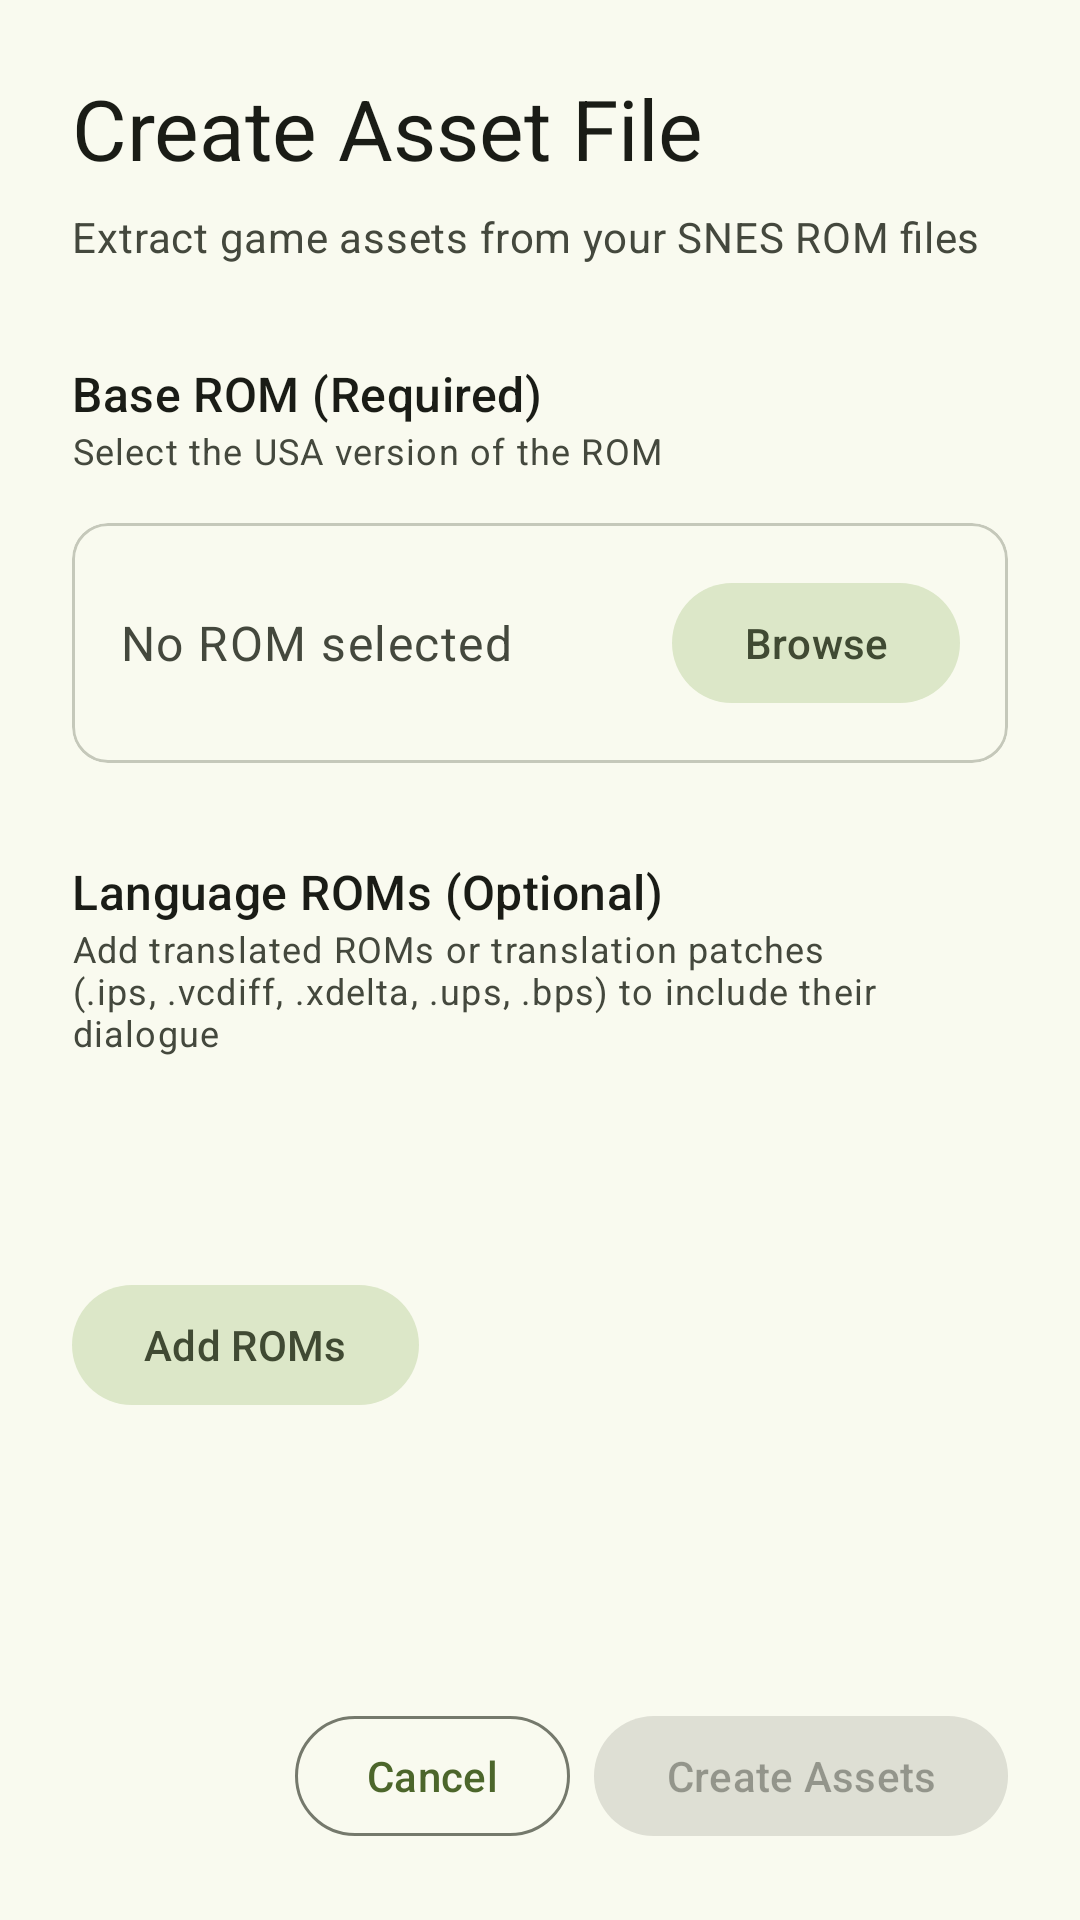

The Android layout XML behind this screen, and the referenced resources:
<!-- AndroidManifest.xml: activity theme AppTheme -->
<!-- res/layout/activity_rom_selection.xml -->
<?xml version="1.0" encoding="utf-8"?>

<ScrollView xmlns:android="http://schemas.android.com/apk/res/android"
    xmlns:app="http://schemas.android.com/apk/res-auto"
    android:layout_width="match_parent"
    android:layout_height="match_parent"
    android:fillViewport="true"
    android:background="?attr/colorSurface">

    <LinearLayout
        android:layout_width="match_parent"
        android:layout_height="wrap_content"
        android:orientation="vertical"
        android:padding="24dp">

        
        <TextView
            android:layout_width="wrap_content"
            android:layout_height="wrap_content"
            android:text="@string/create_asset_file"
            android:textAppearance="?attr/textAppearanceHeadlineMedium"
            android:textColor="?attr/colorOnSurface"
            android:layout_marginBottom="8dp"/>

        <TextView
            android:layout_width="wrap_content"
            android:layout_height="wrap_content"
            android:text="@string/rom_selection_subtitle"
            android:textAppearance="?attr/textAppearanceBodyMedium"
            android:textColor="?attr/colorOnSurfaceVariant"
            android:layout_marginBottom="24dp"/>

        
        <TextView
            android:layout_width="wrap_content"
            android:layout_height="wrap_content"
            android:text="@string/base_rom_required"
            android:textAppearance="?attr/textAppearanceTitleMedium"
            android:textColor="?attr/colorOnSurface"
            android:layout_marginTop="8dp"/>

        <TextView
            android:layout_width="wrap_content"
            android:layout_height="wrap_content"
            android:text="@string/base_rom_description"
            android:textAppearance="?attr/textAppearanceBodySmall"
            android:textColor="?attr/colorOnSurfaceVariant"
            android:layout_marginBottom="8dp"/>

        <com.google.android.material.card.MaterialCardView
            android:layout_width="match_parent"
            android:layout_height="wrap_content"
            android:layout_marginTop="8dp"
            app:cardElevation="0dp"
            app:strokeWidth="1dp"
            app:strokeColor="?attr/colorOutlineVariant">

            <LinearLayout
                android:layout_width="match_parent"
                android:layout_height="wrap_content"
                android:orientation="horizontal"
                android:gravity="center_vertical"
                android:padding="16dp">

                <TextView
                    android:id="@+id/base_rom_status"
                    android:layout_width="0dp"
                    android:layout_height="wrap_content"
                    android:layout_weight="1"
                    android:text="@string/no_rom_selected"
                    android:textAppearance="?attr/textAppearanceBodyLarge"
                    android:textColor="?attr/colorOnSurfaceVariant"/>

                <com.google.android.material.button.MaterialButton
                    android:id="@+id/base_rom_browse_btn"
                    style="@style/Widget.Material3.Button.TonalButton"
                    android:layout_width="wrap_content"
                    android:layout_height="wrap_content"
                    android:text="@string/browse"/>

            </LinearLayout>
        </com.google.android.material.card.MaterialCardView>

        
        <TextView
            android:layout_width="wrap_content"
            android:layout_height="wrap_content"
            android:text="@string/language_roms_optional"
            android:textAppearance="?attr/textAppearanceTitleMedium"
            android:textColor="?attr/colorOnSurface"
            android:layout_marginTop="32dp"/>

        <TextView
            android:layout_width="wrap_content"
            android:layout_height="wrap_content"
            android:text="@string/language_roms_description"
            android:textAppearance="?attr/textAppearanceBodySmall"
            android:textColor="?attr/colorOnSurfaceVariant"
            android:layout_marginBottom="8dp"/>

        <LinearLayout
            android:id="@+id/lang_roms_container"
            android:layout_width="match_parent"
            android:layout_height="wrap_content"
            android:orientation="vertical"
            android:layout_marginTop="8dp"
            android:minHeight="48dp"/>

        <com.google.android.material.button.MaterialButton
            android:id="@+id/lang_roms_browse_btn"
            style="@style/Widget.Material3.Button.TonalButton"
            android:layout_width="wrap_content"
            android:layout_height="wrap_content"
            android:text="@string/add_roms"
            android:layout_marginTop="8dp"/>

        
        <View
            android:layout_width="match_parent"
            android:layout_height="0dp"
            android:layout_weight="1"
            android:minHeight="32dp"/>

        
        <LinearLayout
            android:layout_width="match_parent"
            android:layout_height="wrap_content"
            android:orientation="horizontal"
            android:layout_marginTop="24dp"
            android:gravity="end">

            <com.google.android.material.button.MaterialButton
                android:id="@+id/cancel_btn"
                style="@style/Widget.Material3.Button.OutlinedButton"
                android:layout_width="wrap_content"
                android:layout_height="wrap_content"
                android:text="@android:string/cancel"/>

            <com.google.android.material.button.MaterialButton
                android:id="@+id/create_btn"
                android:layout_width="wrap_content"
                android:layout_height="wrap_content"
                android:text="@string/create_assets"
                android:enabled="false"
                android:layout_marginStart="8dp"/>

        </LinearLayout>

    </LinearLayout>
</ScrollView>
<!-- resources referenced by this layout -->
<resources>
  <string name="add_roms">Add ROMs</string>
  <string name="base_rom_description">Select the USA version of the ROM</string>
  <string name="base_rom_required">Base ROM (Required)</string>
  <string name="browse">Browse</string>
  <string name="create_asset_file">Create Asset File</string>
  <string name="create_assets">Create Assets</string>
  <string name="language_roms_description">Add translated ROMs or translation patches (.ips, .vcdiff, .xdelta, .ups, .bps) to include their dialogue</string>
  <string name="language_roms_optional">Language ROMs (Optional)</string>
  <string name="no_rom_selected">No ROM selected</string>
  <string name="rom_selection_subtitle">Extract game assets from your SNES ROM files</string>
  <color name="md_theme_primary">#4C662B</color>
  <color name="md_theme_onPrimary">#FFFFFF</color>
  <color name="md_theme_primaryContainer">#CDEDA3</color>
  <color name="md_theme_onPrimaryContainer">#354E16</color>
  <color name="md_theme_secondary">#586249</color>
  <color name="md_theme_onSecondary">#FFFFFF</color>
  <color name="md_theme_secondaryContainer">#DCE7C8</color>
  <color name="md_theme_onSecondaryContainer">#404A33</color>
  <color name="md_theme_tertiary">#386663</color>
  <color name="md_theme_onTertiary">#FFFFFF</color>
  <color name="md_theme_tertiaryContainer">#BCECE7</color>
  <color name="md_theme_onTertiaryContainer">#1F4E4B</color>
  <color name="md_theme_error">#BA1A1A</color>
  <color name="md_theme_onError">#FFFFFF</color>
  <color name="md_theme_errorContainer">#FFDAD6</color>
  <color name="md_theme_onErrorContainer">#93000A</color>
  <color name="md_theme_background">#F9FAEF</color>
  <color name="md_theme_onBackground">#1A1C16</color>
  <color name="md_theme_surface">#F9FAEF</color>
  <color name="md_theme_onSurface">#1A1C16</color>
  <color name="md_theme_surfaceVariant">#E1E4D5</color>
  <color name="md_theme_onSurfaceVariant">#44483D</color>
  <color name="md_theme_outline">#75796C</color>
  <color name="md_theme_outlineVariant">#C5C8BA</color>
  <color name="md_theme_inverseSurface">#2F312A</color>
  <color name="md_theme_inverseOnSurface">#F1F2E6</color>
  <color name="md_theme_inversePrimary">#B1D18A</color>
  <color name="md_theme_primaryFixed">#CDEDA3</color>
  <color name="md_theme_onPrimaryFixed">#102000</color>
  <color name="md_theme_primaryFixedDim">#B1D18A</color>
  <color name="md_theme_onPrimaryFixedVariant">#354E16</color>
  <color name="md_theme_secondaryFixed">#DCE7C8</color>
  <color name="md_theme_onSecondaryFixed">#151E0B</color>
  <color name="md_theme_secondaryFixedDim">#BFCBAD</color>
  <color name="md_theme_onSecondaryFixedVariant">#404A33</color>
  <color name="md_theme_tertiaryFixed">#BCECE7</color>
  <color name="md_theme_onTertiaryFixed">#00201E</color>
  <color name="md_theme_tertiaryFixedDim">#A0D0CB</color>
  <color name="md_theme_onTertiaryFixedVariant">#1F4E4B</color>
  <color name="md_theme_surfaceDim">#DADBD0</color>
  <color name="md_theme_surfaceBright">#F9FAEF</color>
  <color name="md_theme_surfaceContainerLowest">#FFFFFF</color>
  <color name="md_theme_surfaceContainerLow">#F3F4E9</color>
  <color name="md_theme_surfaceContainer">#EEEFE3</color>
  <color name="md_theme_surfaceContainerHigh">#E8E9DE</color>
  <color name="md_theme_surfaceContainerHighest">#E2E3D8</color>
</resources>
